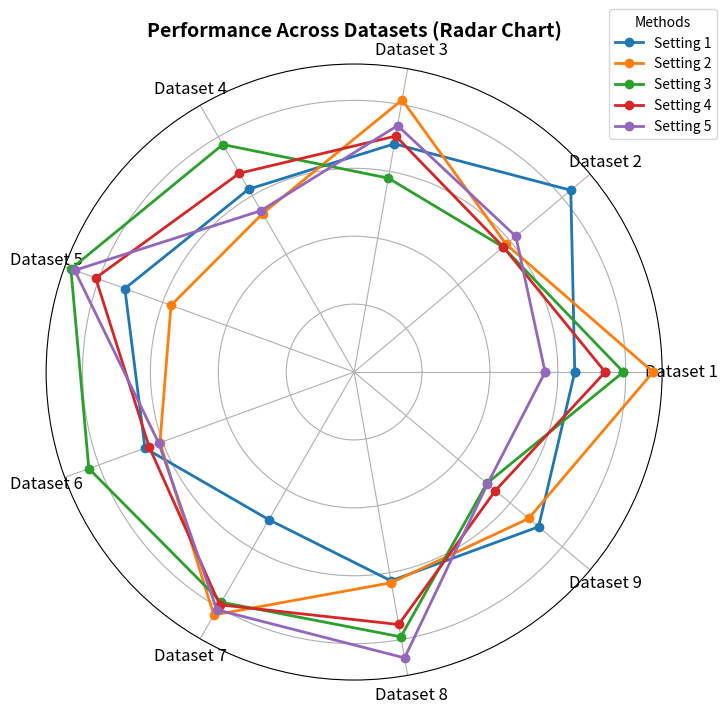

The script that saved this image:
import matplotlib.pyplot as plt
import numpy as np


def generate_radar_chart(data, datasets, methods, title="Performance Across Datasets (Radar Chart)",
                         save_path=None):
    """
    Generate a radar chart for comparing multiple settings across datasets.

    Parameters:
    - data: 2D numpy array of shape (num_datasets, num_methods)
    - datasets: List of dataset names
    - methods: List of method names (settings)
    - title: Chart title
    - save_path: Path to save the figure (optional)
    """
    num_vars = len(datasets)  # Fixed to 9 datasets
    angles = np.linspace(0, 2 * np.pi, num_vars, endpoint=False).tolist()
    angles += angles[:1]  # Complete the loop

    fig, ax = plt.subplots(figsize=(8, 8), subplot_kw=dict(polar=True))

    for i, method in enumerate(methods[:5]):  # Limiting to 5 settings for readability
        values = data[:, i].tolist()
        values += values[:1]
        ax.plot(angles, values, marker="o", label=method, linewidth=2)

    ax.set_xticks(angles[:-1])
    ax.set_xticklabels(datasets, fontsize=12)
    ax.set_yticklabels([])
    ax.set_title(title, fontsize=14, fontweight='bold', pad=20)

    # Ensure legend is visible and properly placed
    ax.legend(loc="upper right", bbox_to_anchor=(1.1, 1.1), fontsize=10, frameon=True, title="Methods")

    if save_path:
        plt.savefig(save_path, dpi=300, bbox_inches='tight')
    plt.show()

# Example Usage
if __name__ == "__main__":
    datasets = ["Dataset 1", "Dataset 2", "Dataset 3", "Dataset 4", "Dataset 5", "Dataset 6", "Dataset 7", "Dataset 8",
                "Dataset 9"]
    methods = [f"Setting {i + 1}" for i in range(12)]  # 12 settings
    np.random.seed(42)
    scores = np.random.uniform(0.5, 0.9, (len(datasets), len(methods)))

    generate_radar_chart(scores, datasets, methods)